Photos from the image-classification dataset "Al_Masri_Reina" in the GitHub repository reina-m/Fairness. Its 2 classes are: malade, sain.

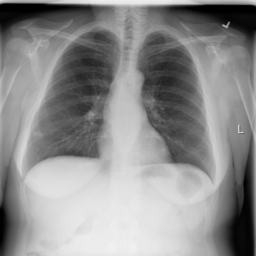
Label: malade

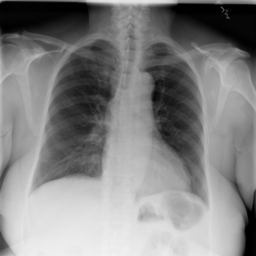
Label: sain

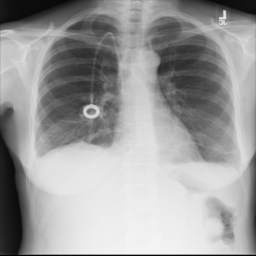
Label: malade

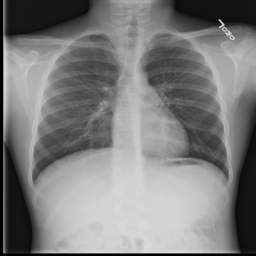
Label: sain

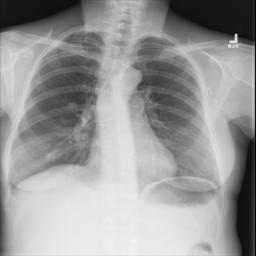
Label: malade

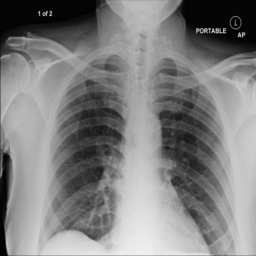
Label: sain
